Run: headless pygame with SDL's dummy video driver; simulated clock (each Clock.tick advances the game by its frame time, no real sleeping); random seed 0; keys injected as events and as key.get_pressed() state; no mouse input.
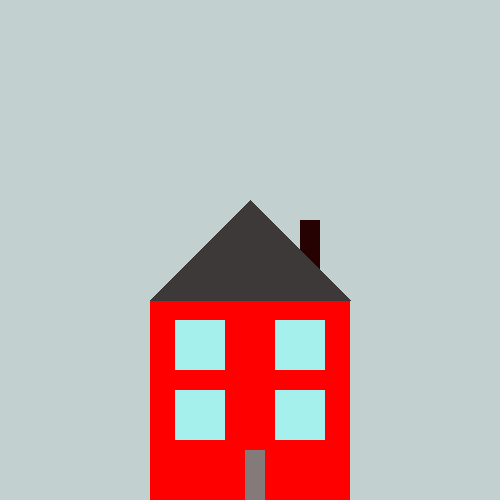
Frame 1 of 4 · flips 1–60 · no input
Frame 2 of 4 · flips 61–180 · tapped SPACE, RETURN · held RIGHT (→), D · screen unchanged from frame 1, image omitted
Frame 3 of 4 · flips 181–300 · held DOWN (↓), S · screen unchanged from frame 2, image omitted
Frame 4 of 4 · flips 301–420 · held LEFT (←), A, UP (↑), W · screen unchanged from frame 3, image omitted

The pygame program that drew these frames:

import pygame


def zeichnen_des_hauses():
    global win
    pygame.draw.rect(win, (38, 2, 2), (300, 220, 20, 60))  # Schornstein
    pygame.draw.rect(win, (255, 0, 0), (150, 300, 200, 400))  # Haus
    pygame.draw.polygon(win, (61, 57, 57), ((150, 300), (350, 300), (250, 200)))  # Dach
    pygame.draw.rect(win, (133, 122, 122), (245, 450, 20, 50))  # Tür
    pygame.draw.rect(win, (165, 240, 237), (175, 320, 50, 50))  # Fenster 1
    pygame.draw.rect(win, (165, 240, 237), (275, 320, 50, 50))  # Fenster 2
    pygame.draw.rect(win, (165, 240, 237), (175, 390, 50, 50))  # Fenster 3
    pygame.draw.rect(win, (165, 240, 237), (275, 390, 50, 50))  # Fenster 2


pygame.init()
pygame.display.set_mode((500, 500))
pygame.display.set_caption("HAUS!!!!!!")
win = pygame.display.get_surface()
bRun = True
while bRun:
    pygame.time.delay(100)
    pygame.draw.rect(win, (194, 209, 208), (0, 0, 500, 500))

    for event in pygame.event.get():
        if event.type == pygame.QUIT:
            bRun = False

    zeichnen_des_hauses()

    pygame.display.update()

pygame.quit()
